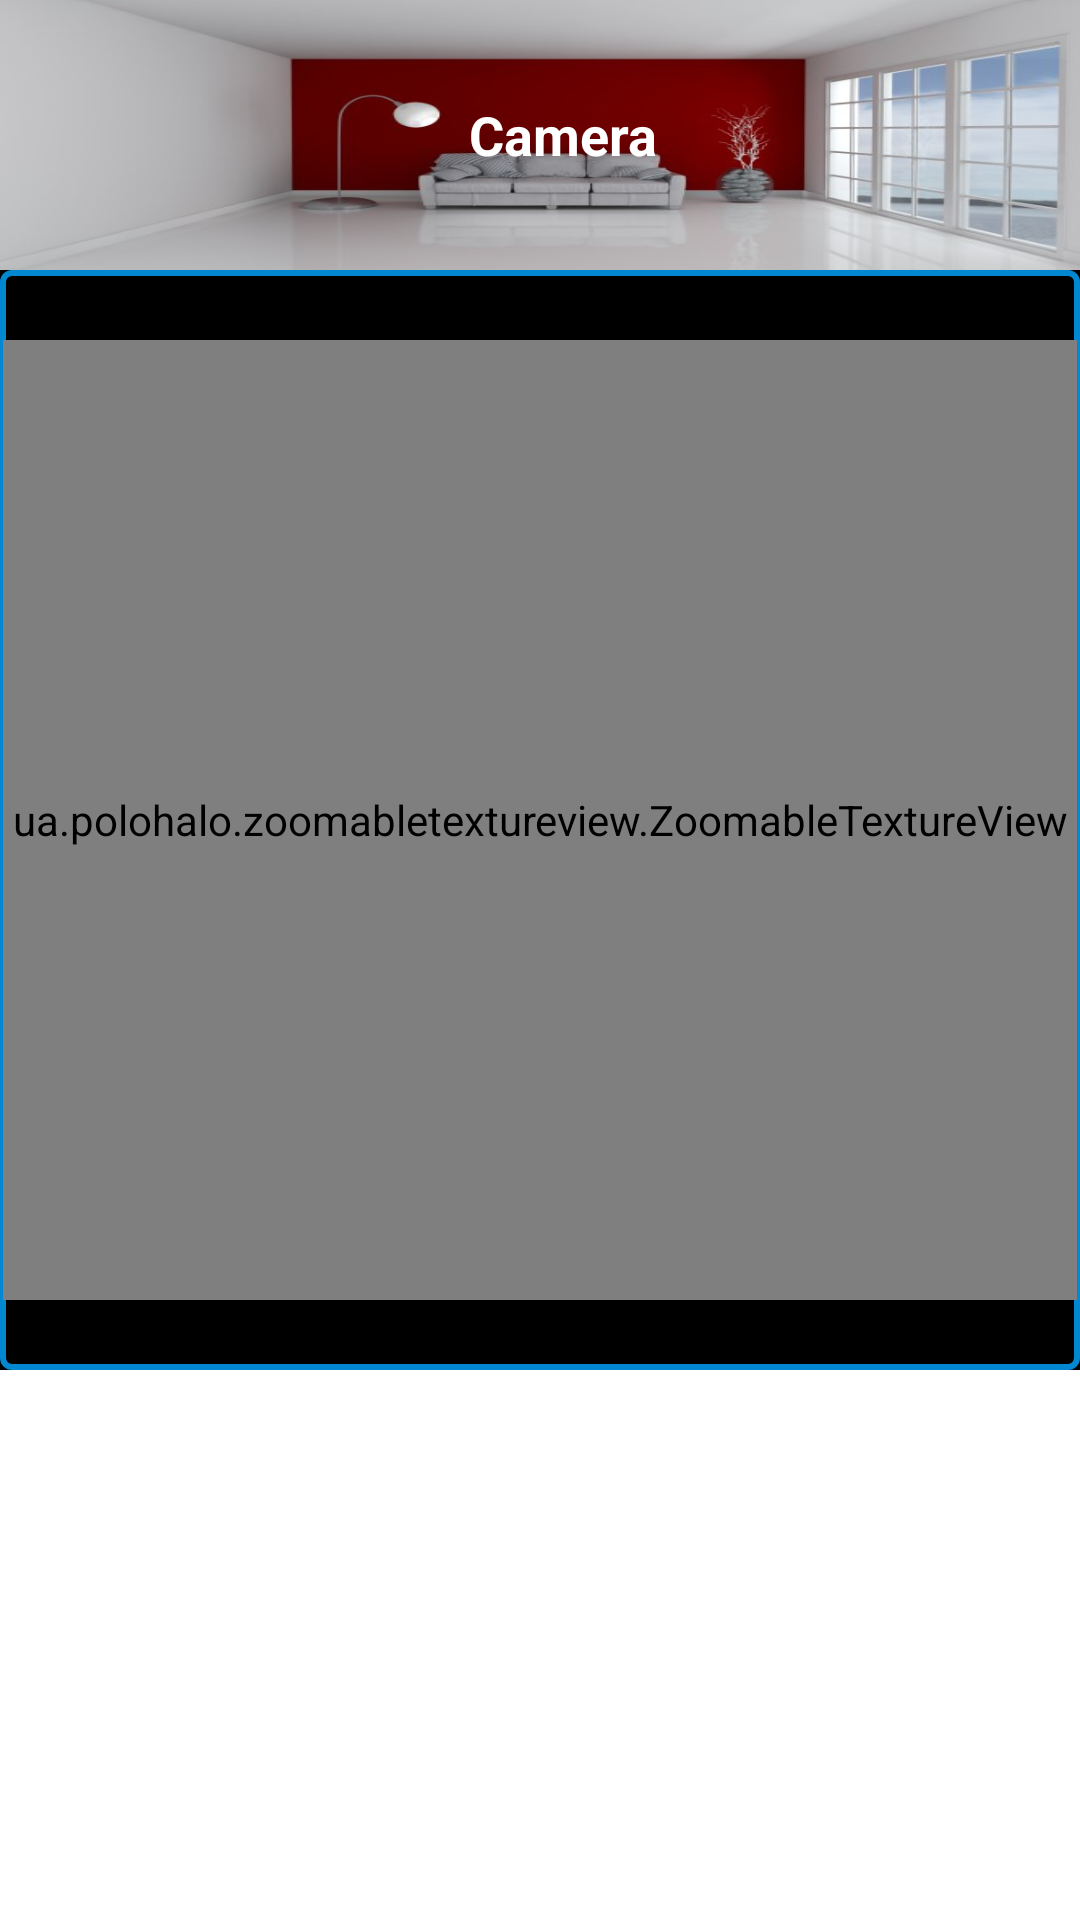

Reconstruct the res/layout file that produces this screen, plus the resources it refers to.
<!-- AndroidManifest.xml: application theme AppTheme -->
<!-- res/layout/activity_cam.xml -->
<?xml version="1.0" encoding="utf-8"?>
<LinearLayout xmlns:android="http://schemas.android.com/apk/res/android"
    xmlns:tools="http://schemas.android.com/tools"
    android:layout_width="match_parent"
    android:layout_height="match_parent"
    xmlns:app="http://schemas.android.com/apk/res-auto"
    android:orientation="vertical"
    tools:context=".AccountActivity.ChangePassActivity"
    android:background="@color/blackk"
    android:layout_gravity="center">

    <android.support.design.widget.AppBarLayout
        android:id="@+id/appBarLayout"
        android:layout_width="match_parent"
        android:layout_height="wrap_content">

        <android.support.v7.widget.Toolbar
            android:id="@+id/toolregist"
            android:layout_width="match_parent"
            android:layout_height="90dp"
            android:background="@drawable/room"
            android:gravity="center"
            style="@style/AppTheme.AppBarOverlay">

            <LinearLayout
                android:layout_width="match_parent"
                android:layout_height="wrap_content"
                android:orientation="horizontal"
                android:gravity="center">

                <RelativeLayout
                    android:layout_width="match_parent"
                    android:layout_height="wrap_content">

                    <TextView
                        android:id="@+id/cam_name"
                        android:layout_width="wrap_content"
                        android:layout_height="wrap_content"
                        android:layout_centerHorizontal="true"
                        android:layout_centerInParent="true"
                        android:layout_marginTop="0dp"
                        android:gravity="center|bottom"
                        android:text="Camera"
                        android:textColor="@color/colorWhite"
                        android:textSize="18sp"
                        android:textStyle="bold" />

                </RelativeLayout>
            </LinearLayout>
        </android.support.v7.widget.Toolbar>
    </android.support.design.widget.AppBarLayout>

    <LinearLayout
        android:layout_width="match_parent"
        android:layout_height="match_parent"
        android:orientation="vertical">

        <LinearLayout
            android:layout_width="match_parent"
            android:layout_height="0dp"
            android:background="@drawable/bg_cam"
            android:layout_weight="2">

            <FrameLayout
                android:layout_width="fill_parent"
                android:layout_height="wrap_content"
                android:paddingStart="1dp"
                android:paddingEnd="1dp"
                tools:context=".Onvif.OutputCamera"
                android:layout_gravity="center">

                <RelativeLayout
                    android:layout_width="match_parent"
                    android:layout_height="match_parent">

                    <ua.polohalo.zoomabletextureview.ZoomableTextureView
                        android:id="@+id/surface"
                        android:layout_width="match_parent"
                        android:layout_height="320dp"
                        android:layout_gravity="center"
                        app:maxScale="6"/>

                    <TextView
                        android:id="@+id/txt_pause"
                        android:layout_width="wrap_content"
                        android:layout_height="wrap_content"
                        android:layout_centerInParent="true"
                        android:text="Press the play button to start"
                        android:drawableTop="@drawable/ip_cam"
                        android:drawablePadding="5dp"
                        android:visibility="gone"
                        android:textColor="@color/colorWhite"/>

                </RelativeLayout>
            </FrameLayout>

        </LinearLayout>

        <LinearLayout
            android:layout_width="match_parent"
            android:layout_height="0dp"
            android:layout_weight="1"
            android:background="@color/colorWhite"
            android:layout_gravity="center"
            android:gravity="center">

            <ImageView
                android:id="@+id/play_pause"
                android:layout_width="80dp"
                android:layout_height="80dp"
                android:layout_gravity="center" />

        </LinearLayout>
    </LinearLayout>
</LinearLayout>
<!-- resources referenced by this layout -->
<resources>
  <color name="blackk">#000</color>
  <color name="colorWhite">#fff</color>
  <!-- drawable bg_cam (drawable) -->
  <selector xmlns:android="http://schemas.android.com/apk/res/android">
      <item>
          <shape android:shape="rectangle">
              <solid android:color="#000000"/>
              <corners android:radius="3dp" />
              <stroke
                  android:width="2dp"
                  android:color="#0288D1"
                  />
          </shape>
      </item>
  </selector>
  <!-- drawable ip_cam: png bitmap (drawable, 3279 bytes) -->
  <!-- drawable room: jpg bitmap (drawable, 25568 bytes) -->
  <style name="AppTheme.AppBarOverlay" parent="ThemeOverlay.AppCompat.Dark.ActionBar" />
  <style name="AppTheme" parent="Theme.AppCompat.Light.NoActionBar">
          <item name="colorPrimary">@color/colorPrimary</item>
          <item name="colorPrimaryDark">@color/colorPrimaryDark</item>
          <item name="colorAccent">@color/colorAccent</item>
          <item name="android:windowTranslucentStatus">true</item>
      </style>
  <color name="colorPrimary">#FFFFFF</color>
  <color name="colorPrimaryDark">#2a2f31</color>
  <color name="colorAccent">#8E8D8D</color>
</resources>
